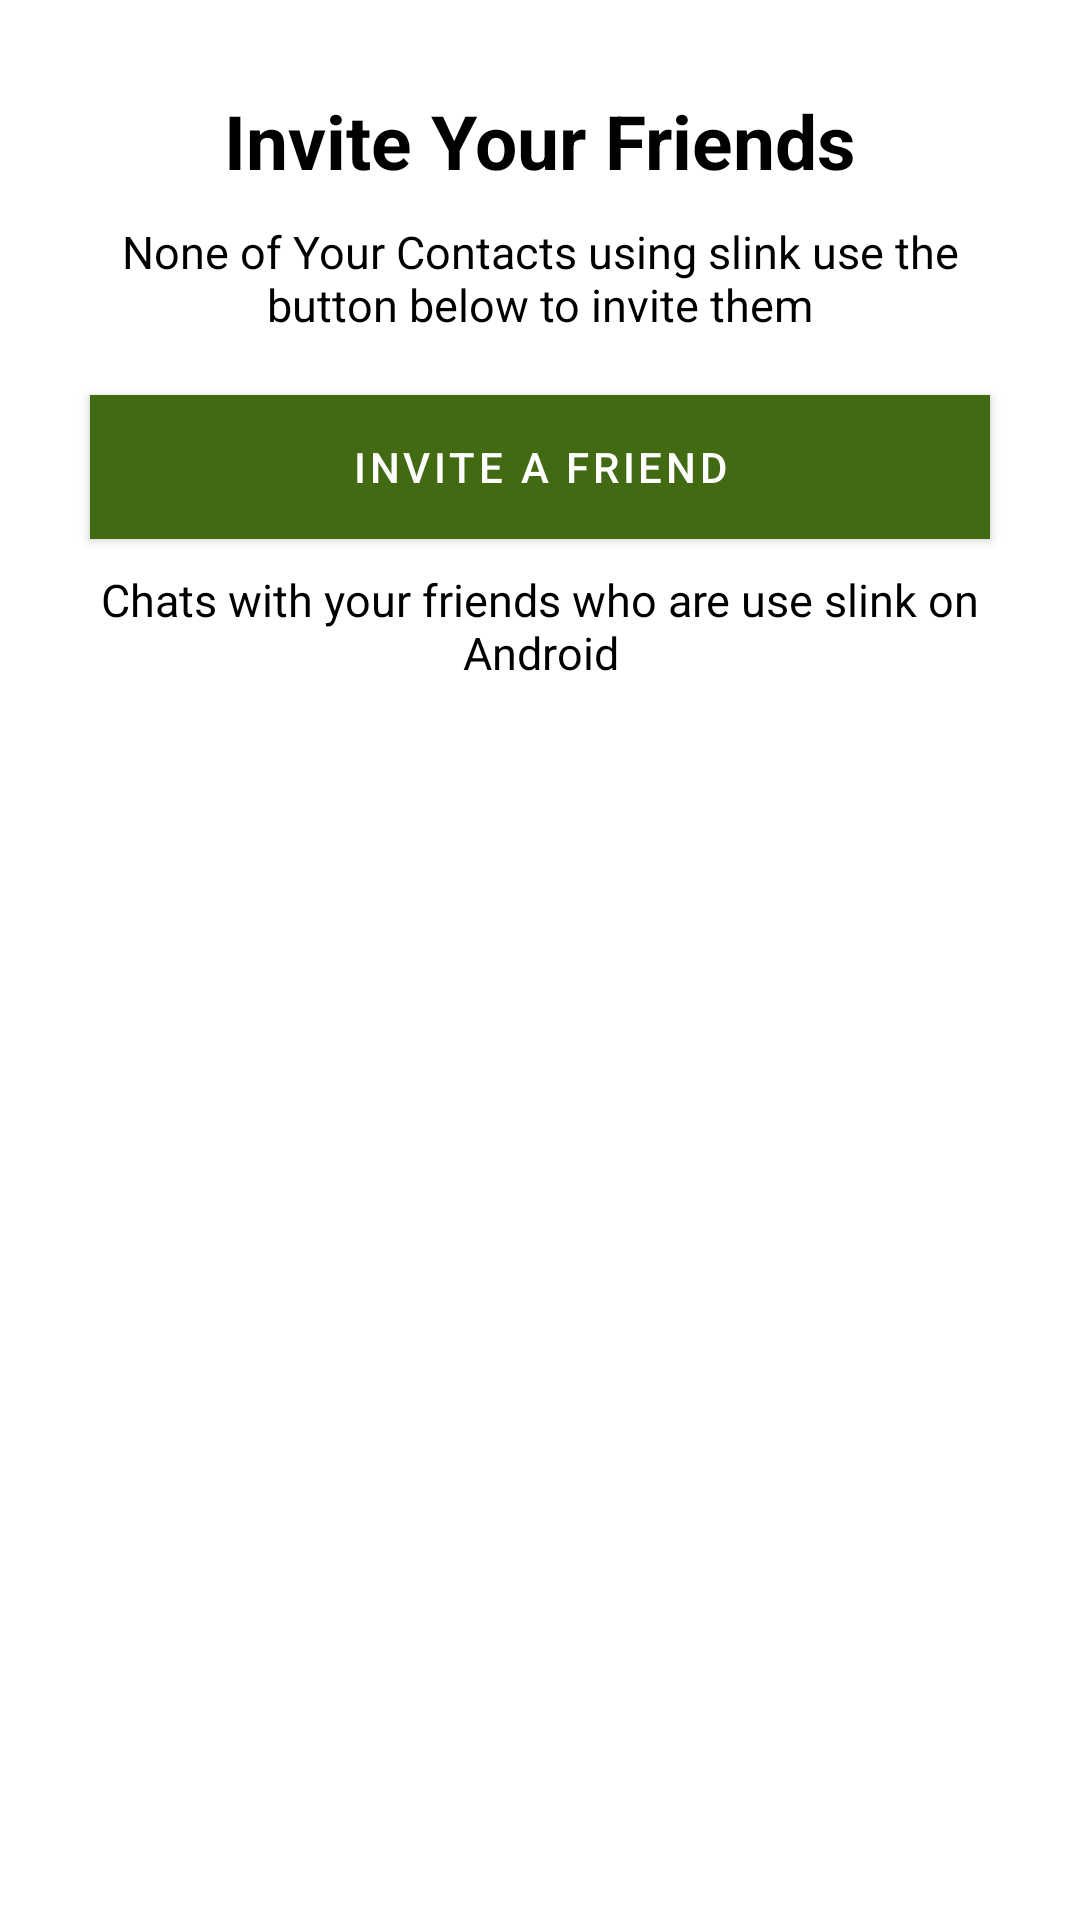

The Android layout XML behind this screen, and the referenced resources:
<!-- AndroidManifest.xml: application theme Theme.Slink -->
<!-- res/layout/fragment_calls.xml -->
<?xml version="1.0" encoding="utf-8"?>
<layout>
<FrameLayout
    xmlns:android="http://schemas.android.com/apk/res/android"
    xmlns:tools="http://schemas.android.com/tools"
    android:layout_width="match_parent"
    android:layout_height="match_parent"
    tools:context=".menu.CallsFragment">

    <androidx.recyclerview.widget.RecyclerView
        android:id="@+id/recyclerView"
        android:layout_width="match_parent"
        android:layout_height="match_parent"/>
    <LinearLayout
        android:id="@+id/in_invite"
        android:layout_width="match_parent"
        android:layout_height="wrap_content"
        android:gravity="center_horizontal"
        android:layout_marginTop="30dp"
        android:orientation="vertical">
        <TextView
            android:layout_width="wrap_content"
            android:layout_height="wrap_content"
            android:textColor="@color/black"
            android:text="Invite Your Friends"
            android:textSize="25sp"
            android:textStyle="bold"/>
        <TextView
            android:layout_width="wrap_content"
            android:layout_height="wrap_content"
            android:textColor="@color/black"
            android:gravity="center_horizontal"
            android:layout_marginTop="10dp"
            android:layout_marginBottom="20dp"
            android:layout_marginStart="30dp"
            android:layout_marginEnd="30dp"
            android:text="None of Your Contacts using slink use the button below to invite them"
            android:textSize="15sp"
            />
        <Button
            android:layout_width="match_parent"
            android:layout_height="wrap_content"
            android:text="INVITE A FRIEND"
            android:background="@drawable/tab_color_selector"
            android:textColor="@color/white"
            android:layout_marginStart="30dp"
            android:layout_marginEnd="30dp"/>
        <TextView
            android:layout_width="wrap_content"
            android:layout_height="wrap_content"
            android:textColor="@color/black"
            android:gravity="center_horizontal"
            android:layout_marginTop="10dp"
            android:layout_marginBottom="20dp"
            android:layout_marginStart="30dp"
            android:layout_marginEnd="30dp"
            android:text="Chats with your friends who are use slink on Android"
            android:textSize="15sp"
            />
    </LinearLayout>
</FrameLayout>
</layout>
<!-- resources referenced by this layout -->
<resources>
  <color name="black">#FF000000</color>
  <color name="white">#FFFFFFFF</color>
  <!-- drawable tab_color_selector (drawable) -->
  <?xml version="1.0" encoding="utf-8"?>
  <selector xmlns:android="http://schemas.android.com/apk/res/android">
      <item android:drawable="@color/green" android:state_selected="true"/>
      <item android:drawable="@color/green"/>
  </selector>
  <style name="Theme.Slink" parent="Theme.MaterialComponents.DayNight.DarkActionBar">
          
          <item name="colorPrimary">@color/green</item>
          <item name="colorPrimaryVariant">@color/green</item>
          <item name="colorOnPrimary">@color/green</item>
          
          <item name="colorSecondary">@color/green</item>
          <item name="colorSecondaryVariant">@color/green</item>
          <item name="colorOnSecondary">@color/black</item>
          
          <item name="android:statusBarColor" tools:targetApi="l">?attr/colorPrimaryVariant</item>
          
      </style>
  <color name="green">#426A12</color>
</resources>
